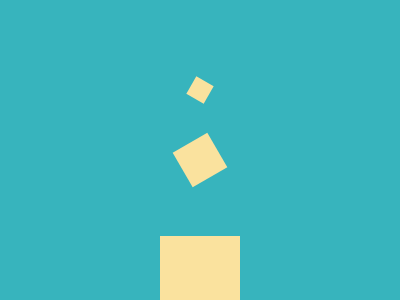

Reproduce this picture with HTML and CSS.

<p>
<p b>
<p c>
<style>
  *{background:#37B4BD;position:fixed}
  p {
    width: 80px;
    height: 80px;
    background: #FAE29E;
    left:160px;
    top:220px;
  }
  [b] {
    width: 40px;
    height: 40px;
    top: 124px;
    left: 180px;
    rotate:60deg;
  }
  [c] {
    width: 20px;
    height: 20px;
    top: 64px;
    left: 190px;
    rotate: 30deg;
  }
</style>